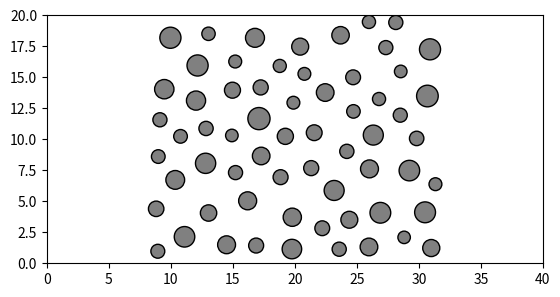

The script that saved this image:
# [redacted]
# [email redacted]

from math import cos, sin, tan, pi, atan2
from random import uniform

class Car(object):

    '''
    Dubin's car
    '''

    def __init__(self):

        # set environment
        self._environment = Environment(20, 10)

        # random initial position [m]
        self.x0 = float(0)
        self.y0 = uniform(self._environment.ly*0.2, self._environment.ly*0.8)

        # random target position [m]
        self.xt = self._environment.lx
        self.yt = uniform(self._environment.ly*0.2, self._environment.ly*0.8)

        # time step size [s]
        self.dt = 0.01

        # list of obstacles
        self.obs = [(ob.x, ob.y, ob.r) for ob in self._environment.obstacles]

        # environment bounds [m]
        self.xlb = float(0)
        self.xub = self._environment.lx
        self.ylb = float(0)
        self.yub = self._environment.ly

    def step(self, x, y, theta, phi):

        '''
        Returns a new state (xn, yn, thetan), safety condition,
        and done condition, given an initial state (x, y, theta)
        and control phi.
        Numerical integration is done at a time step of dt [sec].
        '''

        # state rate
        dx     = cos(theta)
        dy     = sin(theta)
        dtheta = tan(phi)

        # new state (forward Euler integration)
        xn     = x     + self.dt*dx
        yn     = y     + self.dt*dy
        thetan = theta + self.dt*dtheta

        return xn, yn, thetan

    def evaluate(self, controls, times):

        '''
        Returns a simulated final result, given a sequence of controls
        and times. controls[i] is considered constant between times[i]
        and times[i+1].
        '''

        if len(controls) != len(times) - 1:
            raise ValueError("Control sequence length must be 1 less than times.")
        elif times[0] != 0:
            raise ValueError("First time must be 0.")
        elif any([phi < -pi/4 or phi > pi/4 for phi in controls]):
            raise ValueError("All controls must be between -pi/4 and pi/4.")
        elif any([times[i] >= times[i+1] for i in range(len(controls))]):
            raise ValueError("Time sequence must be increasing.")
        elif any([times[i+1] - times[i] < self.dt-0.000001 for i in range(len(controls))]):
            raise ValueError("Difference in each time must be greater than 0.01 [s].")

        # states and time lists with initial configuration
        xl     = [self.x0]
        yl     = [self.y0]
        thetal = [0]
        ul     = []
        tl     = [0]

        for i in range(len(controls)):

            # simulate between times
            while tl[-1] < times[i+1]:

                # get new state and time
                xn, yn, thetan = self.step(xl[-1], yl[-1], thetal[-1], controls[i])

                # record state
                xl.append(xn)
                yl.append(yn)
                thetal.append(thetan)

                # record control
                ul.append(controls[i])

                # record time
                tl.append(tl[-1] + self.dt)

                # break if safe or done
                if not self._environment.safe(xn, yn):
                    term = True
                    break
                else:
                    term = False

            if term == True:
                break

        # extend last control to signify constant value between times
        ul.append(ul[-1])

        # safety
        safe = self._environment.safe(xn, yn)

        # done
        done = (
            True if abs(self.xt-xn) <= 0.1 else False,
            True if ((self.xt-xn)**2+(self.yt-yn)**2)**0.5 <= 0.1 else False,
            True if ((self.xt-xn)**2+(self.yt-yn)**2)**0.5 <= 0.1 and abs(thetan) <= 0.1 else False
        )

        # return states, controls, times, final saftey, and done
        return xl, yl, thetal, ul, tl, done



class Environment(object):

    '''
    Environment described by a rectangle [(0,0),(Lx,0),(Lx,Ly),(0,Ly)],
    containing n circular obstacles of radius r, positioned randomly
    within the rectangle.
    '''

    def __init__(self, Lx, Ly):

        # horizontal length
        self.lx  = float(Lx)
        # vertical length
        self.ly  = float(Ly)
        # initialise obstacles
        self.init_obstacles()

    def init_obstacles(self):

        '''
        Initialises as many obstacles, with 1-2 [m] radius, as possible
        with at least 2 [m] clearence.
        '''

        # obstacle list
        self.obstacles = list()
        # number of unsuccesful obstacles
        first, i = True, 0
        # generate random obstacles
        while i < 5000:
            # random radius
            r = uniform(0.5, 0.9)
            # random position
            x = uniform(self.lx*0.2 + r, self.lx*0.8 - r)
            y = uniform(r, self.ly - r)
            # first obstacle
            if first:
                self.obstacles.append(Obstacle(x, y, r))
                first = False
            # subsequent obstacles
            else:
                # loop through prexisting obstacles
                for ob in self.obstacles:
                    # compute distance to obstacle
                    d = ((x-ob.x)**2 + (y-ob.y)**2)**0.5
                    # discard obstacle if not 2 [m] clearence
                    if d < ob.r + r + 1:
                        good = False
                        break
                    # keep testing if clearence is good
                    else:
                        good = True
                # if obstacle is acceptable
                if good:
                    self.obstacles.append(Obstacle(x,y,r))
                    i = 0
                else:
                    print(i)
                    i += 1
                    continue

    def safe(self, x, y):

        ''' Tests whether a point is within boundaries and obstacle free. '''

        # if past east wall
        if x < 0:
            return False
        # if past west wall
        elif x > self.lx:
            return False
        # if past south wall
        elif y < 0:
            return False
        # if past north wall
        elif y > self.ly:
            return False
        # check obstacle intersections
        else:
            for ob in self.obstacles:
                if not ob.safe(x, y):
                    return False
            return True

class Obstacle(object):

    ''' Circular obstacle of radius r positioned at (x,y). '''

    def __init__(self, x, y, r):

        # position
        self.x = float(x)
        self.y = float(y)

        # radius
        self.r = float(r)

    def safe(self, x, y):

        ''' Tests whether a point is within the obstacle. '''

        # relative position
        x -= self.x
        y -= self.y

        # distance to obstacle
        d = (x**2 + y**2)**0.5

        # if intersecting obstacle
        return False if d <= self.r else True

if __name__ == "__main__":

    env = Environment(40, 20)
    import matplotlib.pyplot as plt
    fig, ax = plt.subplots(1)
    ax.set_xlim(0, env.lx)
    ax.set_ylim(0, env.ly)
    ax.set_aspect('equal')
    for ob in env.obstacles:
        ax.add_patch(plt.Circle((ob.x, ob.y), ob.r, facecolor="gray", edgecolor="k"))
    plt.show()
